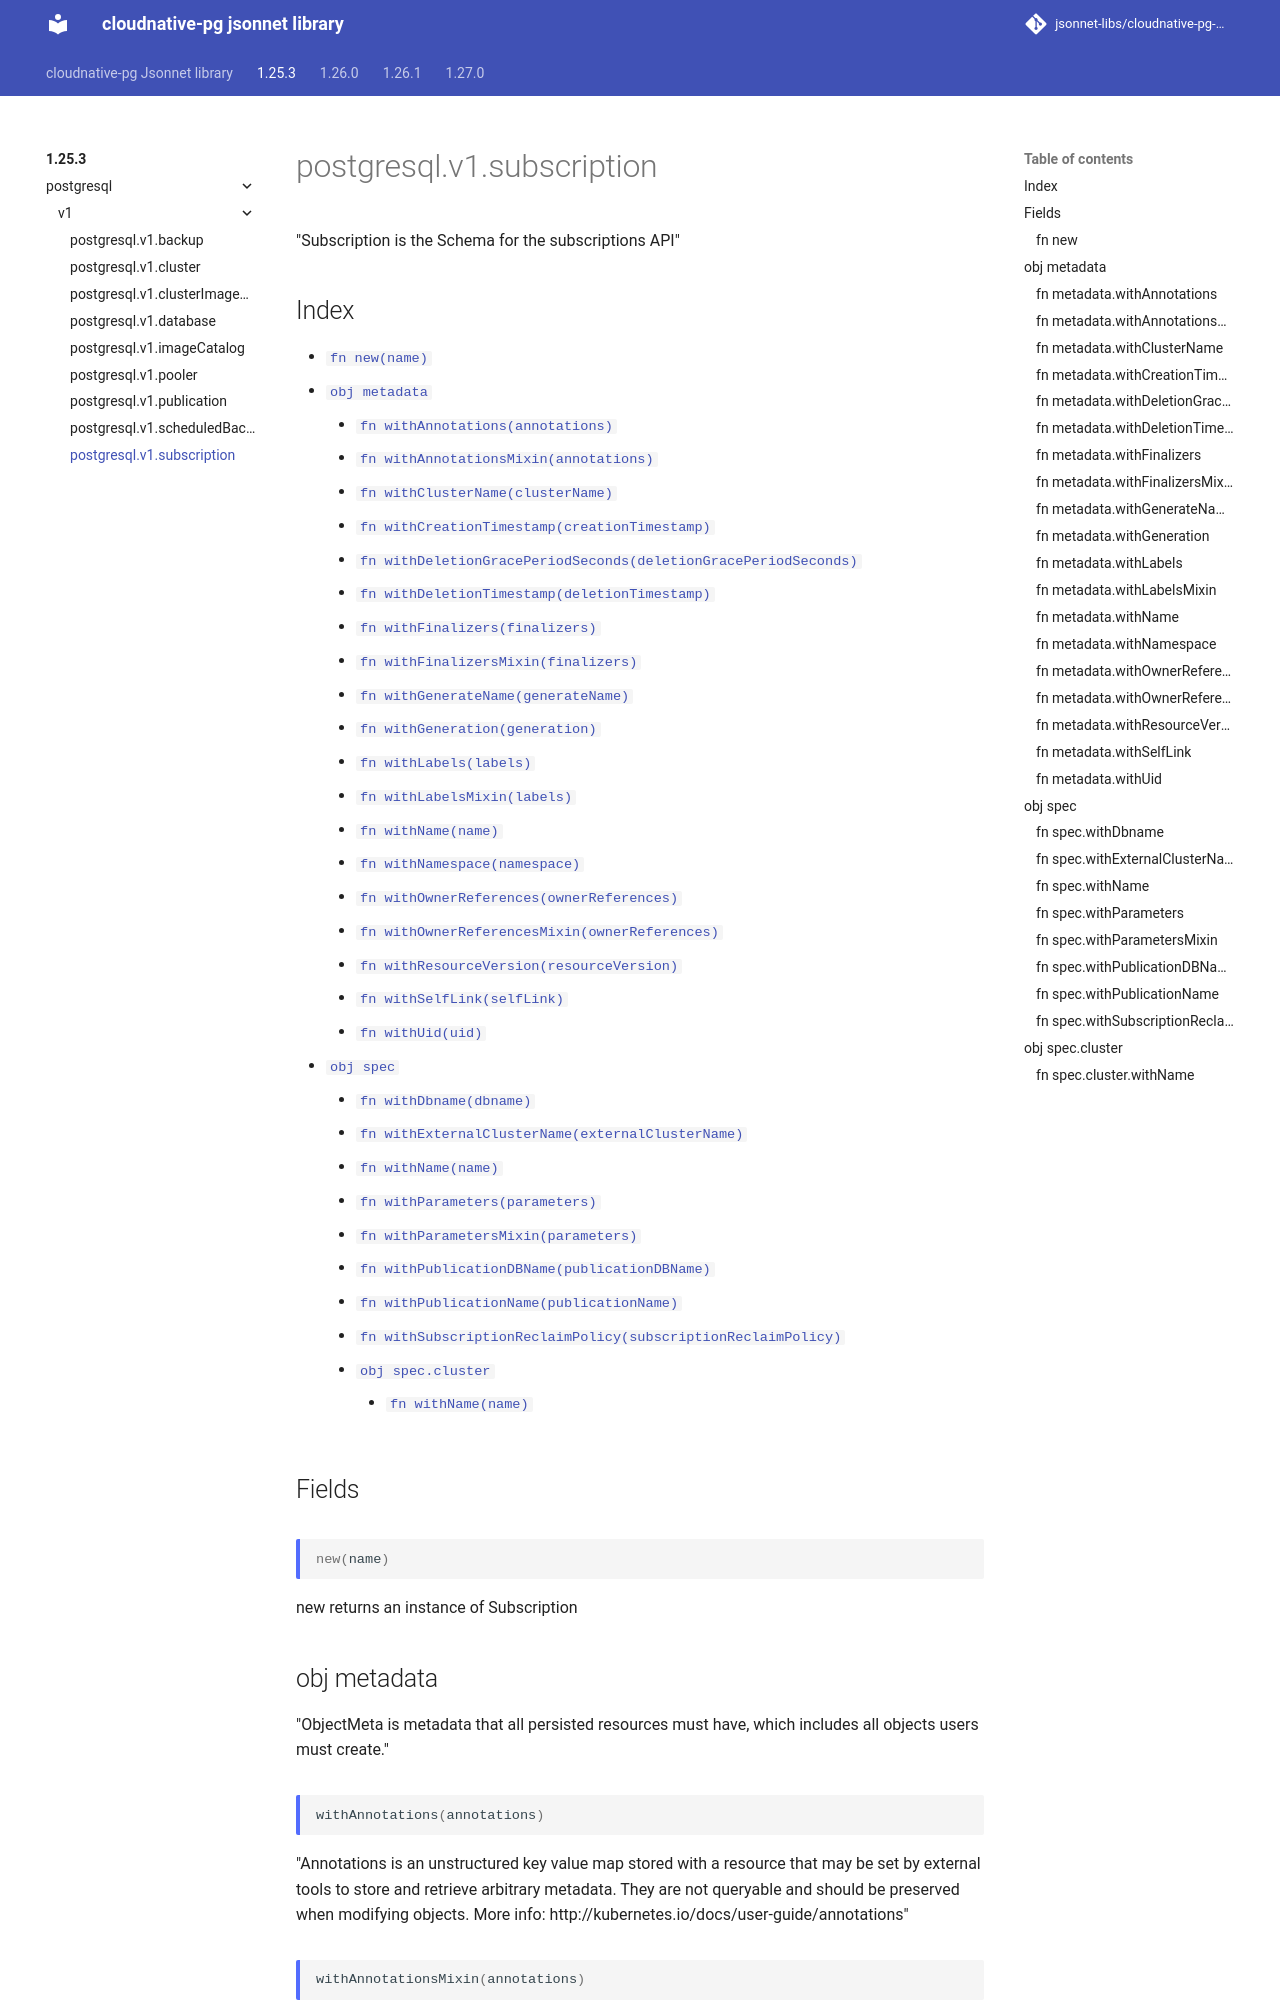

repository: jsonnet-libs/cloudnative-pg-libsonnet · page: 1.25.3/postgresql/v1/subscription/index.html · generator: mkdocs

---
permalink: /1.25.3/postgresql/v1/subscription/
---

# postgresql.v1.subscription

"Subscription is the Schema for the subscriptions API"

## Index

* [`fn new(name)`](#fn-new)
* [`obj metadata`](#obj-metadata)
  * [`fn withAnnotations(annotations)`](#fn-metadatawithannotations)
  * [`fn withAnnotationsMixin(annotations)`](#fn-metadatawithannotationsmixin)
  * [`fn withClusterName(clusterName)`](#fn-metadatawithclustername)
  * [`fn withCreationTimestamp(creationTimestamp)`](#fn-metadatawithcreationtimestamp)
  * [`fn withDeletionGracePeriodSeconds(deletionGracePeriodSeconds)`](#fn-metadatawithdeletiongraceperiodseconds)
  * [`fn withDeletionTimestamp(deletionTimestamp)`](#fn-metadatawithdeletiontimestamp)
  * [`fn withFinalizers(finalizers)`](#fn-metadatawithfinalizers)
  * [`fn withFinalizersMixin(finalizers)`](#fn-metadatawithfinalizersmixin)
  * [`fn withGenerateName(generateName)`](#fn-metadatawithgeneratename)
  * [`fn withGeneration(generation)`](#fn-metadatawithgeneration)
  * [`fn withLabels(labels)`](#fn-metadatawithlabels)
  * [`fn withLabelsMixin(labels)`](#fn-metadatawithlabelsmixin)
  * [`fn withName(name)`](#fn-metadatawithname)
  * [`fn withNamespace(namespace)`](#fn-metadatawithnamespace)
  * [`fn withOwnerReferences(ownerReferences)`](#fn-metadatawithownerreferences)
  * [`fn withOwnerReferencesMixin(ownerReferences)`](#fn-metadatawithownerreferencesmixin)
  * [`fn withResourceVersion(resourceVersion)`](#fn-metadatawithresourceversion)
  * [`fn withSelfLink(selfLink)`](#fn-metadatawithselflink)
  * [`fn withUid(uid)`](#fn-metadatawithuid)
* [`obj spec`](#obj-spec)
  * [`fn withDbname(dbname)`](#fn-specwithdbname)
  * [`fn withExternalClusterName(externalClusterName)`](#fn-specwithexternalclustername)
  * [`fn withName(name)`](#fn-specwithname)
  * [`fn withParameters(parameters)`](#fn-specwithparameters)
  * [`fn withParametersMixin(parameters)`](#fn-specwithparametersmixin)
  * [`fn withPublicationDBName(publicationDBName)`](#fn-specwithpublicationdbname)
  * [`fn withPublicationName(publicationName)`](#fn-specwithpublicationname)
  * [`fn withSubscriptionReclaimPolicy(subscriptionReclaimPolicy)`](#fn-specwithsubscriptionreclaimpolicy)
  * [`obj spec.cluster`](#obj-speccluster)
    * [`fn withName(name)`](#fn-specclusterwithname)

## Fields

### fn new

```ts
new(name)
```

new returns an instance of Subscription

## obj metadata

"ObjectMeta is metadata that all persisted resources must have, which includes all objects users must create."

### fn metadata.withAnnotations

```ts
withAnnotations(annotations)
```

"Annotations is an unstructured key value map stored with a resource that may be set by external tools to store and retrieve arbitrary metadata. They are not queryable and should be preserved when modifying objects. More info: http://kubernetes.io/docs/user-guide/annotations"

### fn metadata.withAnnotationsMixin

```ts
withAnnotationsMixin(annotations)
```

"Annotations is an unstructured key value map stored with a resource that may be set by external tools to store and retrieve arbitrary metadata. They are not queryable and should be preserved when modifying objects. More info: http://kubernetes.io/docs/user-guide/annotations"

**Note:** This function appends passed data to existing values
